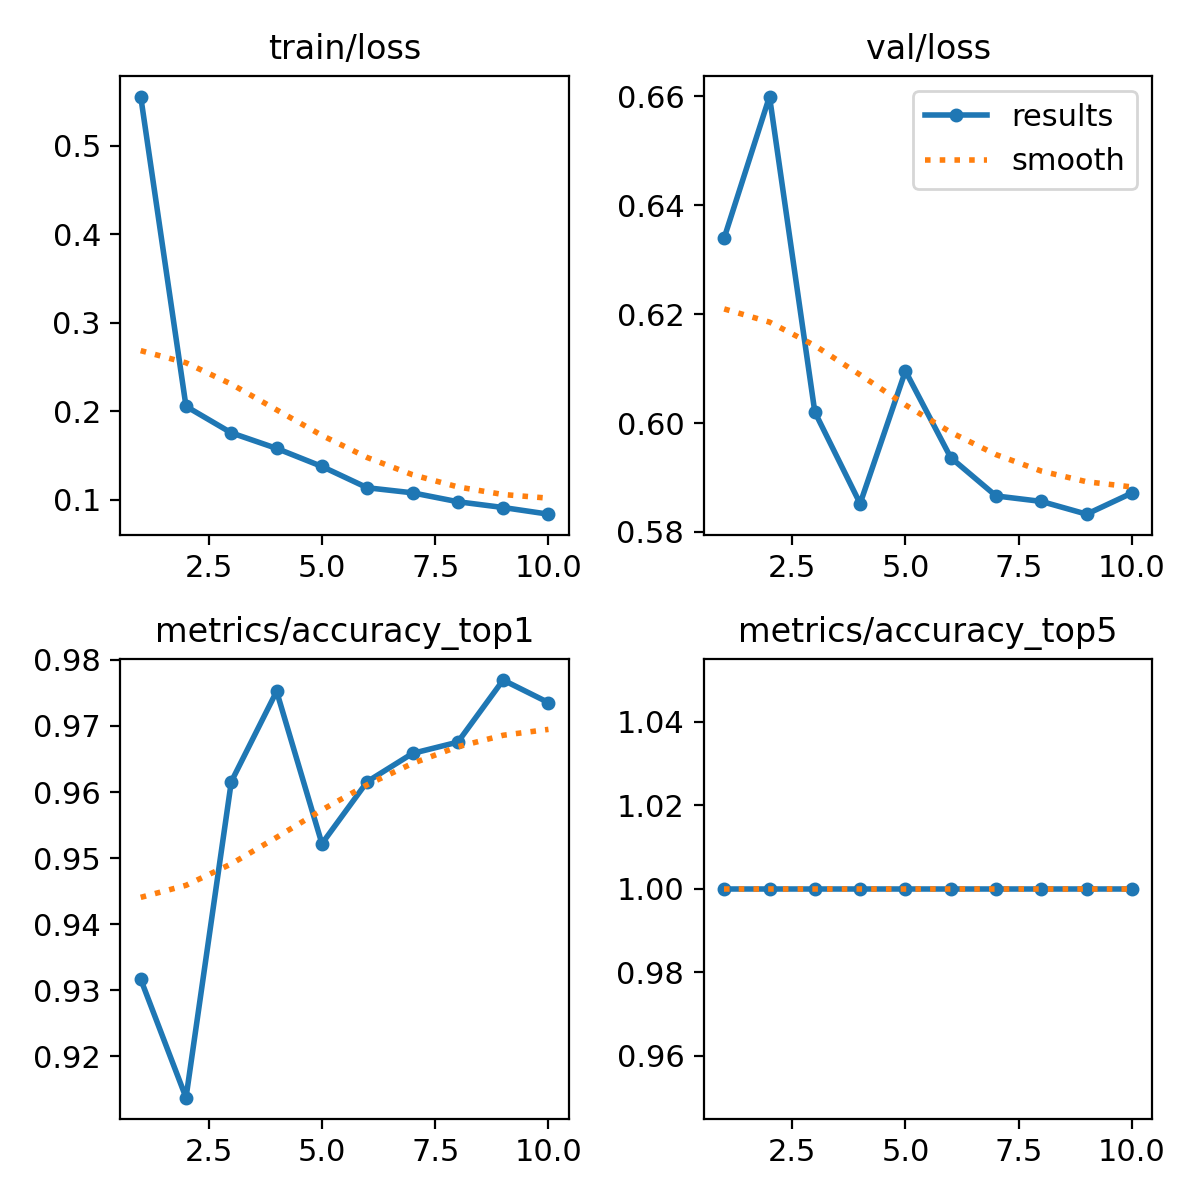

The data file committed next to this chart (first rows):
epoch, train/loss, metrics/accuracy_top1, metrics/accuracy_top5, val/loss, lr/pg0, lr/pg1, lr/pg2
1, 0.5554, 0.9317, 1, 0.634, 0.000237, 0.000237, 0.000237
2, 0.2054, 0.9137, 1, 0.6599, 0.000428, 0.000428, 0.000428
3, 0.1754, 0.9616, 1, 0.602, 0.0005719, 0.0005719, 0.0005719
4, 0.1578, 0.9752, 1, 0.5852, 0.0005019, 0.0005019, 0.0005019
5, 0.1374, 0.9522, 1, 0.6096, 0.0004313, 0.0004313, 0.0004313
6, 0.1134, 0.9616, 1, 0.5937, 0.0003606, 0.0003606, 0.0003606
7, 0.1077, 0.9658, 1, 0.5866, 0.0002899, 0.0002899, 0.0002899
8, 0.09759, 0.9676, 1, 0.5856, 0.0002192, 0.0002192, 0.0002192
9, 0.09107, 0.9769, 1, 0.5833, 0.0001485, 0.0001485, 0.0001485
10, 0.08354, 0.9735, 1, 0.5872, 7.7826e-05, 7.7826e-05, 7.7826e-05
